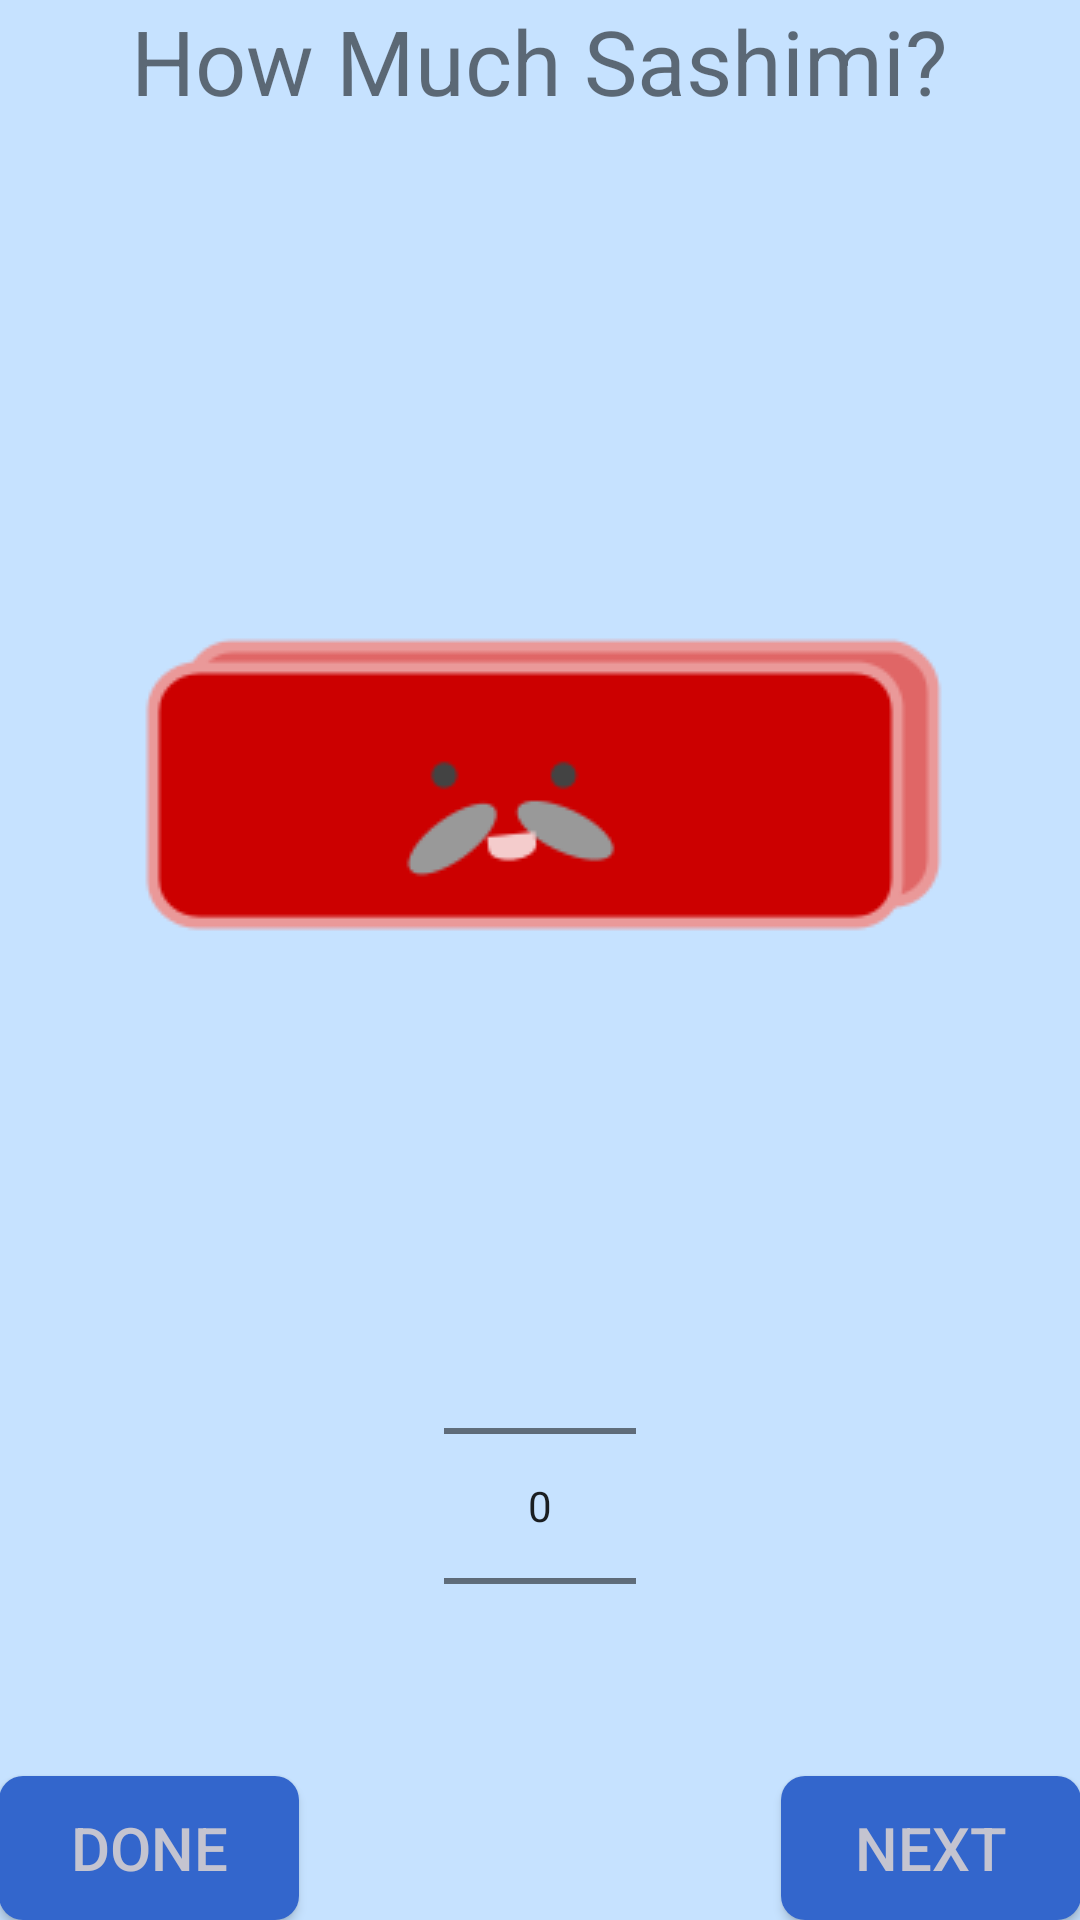

Write the Android layout XML for this screen, with the resource values it uses.
<!-- AndroidManifest.xml: application theme AppTheme -->
<!-- res/layout/activity_sashimi.xml -->
<RelativeLayout xmlns:android="http://schemas.android.com/apk/res/android"
    xmlns:tools="http://schemas.android.com/tools" android:layout_width="match_parent"
    android:layout_height="match_parent" android:paddingLeft="@dimen/activity_horizontal_margin"
    android:paddingRight="@dimen/activity_horizontal_margin"
    android:paddingTop="@dimen/activity_vertical_margin"
    android:paddingBottom="@dimen/activity_vertical_margin"
    android:background="#C6E2FF"
    tools:context="com.example.tacotruck.sushigo.SashimiActivity">

    <TextView android:text="How Much Sashimi?" android:layout_width="wrap_content"
        android:layout_height="wrap_content"
        android:layout_alignParentTop="true"
        android:layout_centerHorizontal="true"
        android:textSize="30dp"
        android:id="@+id/textView"
        android:textAlignment="center" />

    <ImageView
        android:layout_width="wrap_content"
        android:layout_height="wrap_content"
        android:id="@+id/imageView"
        android:src="@drawable/sashimi"
        android:layout_above="@+id/numberPicker"
        android:layout_alignStart="@+id/textView"
        android:layout_marginBottom="99dp" />

    
        
        
        
        
        
        
        
        

    <NumberPicker
        android:layout_width="wrap_content"
        android:layout_height="wrap_content"
        android:id="@+id/numberPicker"
        android:layout_above="@+id/button7"
        android:layout_centerHorizontal="true" />

    <Button
        style="?android:attr/buttonStyleSmall"
        android:layout_width="wrap_content"
        android:layout_height="wrap_content"
        android:text="Next"
        android:id="@+id/button4"
        android:layout_alignParentBottom="true"
        android:layout_alignParentEnd="true"
        android:textColor="#C4C4D0"
        android:textSize="20dp"
        android:background="@drawable/rounded_button_states"
        android:minWidth="100dp" />

    <Button
        android:layout_width="wrap_content"
        android:layout_height="wrap_content"
        android:text="Done"
        android:textSize="20dp"
        android:id="@+id/button7"
        android:background="@drawable/rounded_button_states"
        android:minWidth="100dp"
        android:textColor="#C4C4D0"
        android:onClick="viewMainActivity"
        android:layout_alignTop="@+id/button4"
        android:layout_alignParentStart="true" />

</RelativeLayout>
<!-- resources referenced by this layout -->
<resources>
  <!-- drawable rounded_button_states (drawable) -->
  <?xml version="1.0" encoding="utf-8"?>
  <selector xmlns:android="http://schemas.android.com/apk/res/android">
      <item android:drawable="@drawable/rounded_button_pressed" android:state_focused="true" android:state_pressed="true"/>
      <item android:drawable="@drawable/rounded_button_pressed" android:state_focused="false" android:state_pressed="true"/>
      <item android:drawable="@drawable/rounded_button_pressed" android:state_focused="true"/>
      <item android:drawable="@drawable/rounded_button" android:state_focused="false" android:state_pressed="false"/>
  </selector>
  <!-- drawable sashimi: png bitmap (drawable, 2854 bytes) -->
  <style name="AppTheme" parent="Theme.AppCompat.Light.DarkActionBar">
          <item name="android:windowNoTitle">true</item>
          
  
      </style>
  <!-- drawable rounded_button_pressed (drawable) -->
  <?xml version="1.0" encoding="utf-8"?>
  <shape xmlns:android="http://schemas.android.com/apk/res/android"
      android:shape="rectangle">
      <corners android:radius="8dip"/>
      <solid android:color="#3366CC" />
      <stroke android:width="5px" android:color="@android:color/holo_green_dark" />
  </shape>
      
  <!-- drawable rounded_button (drawable) -->
  <?xml version="1.0" encoding="utf-8"?>
  <shape xmlns:android="http://schemas.android.com/apk/res/android"
  android:shape="rectangle">
  <corners android:radius="8dip"/>
  <solid android:color="#3366CC" />
  </shape>
</resources>
